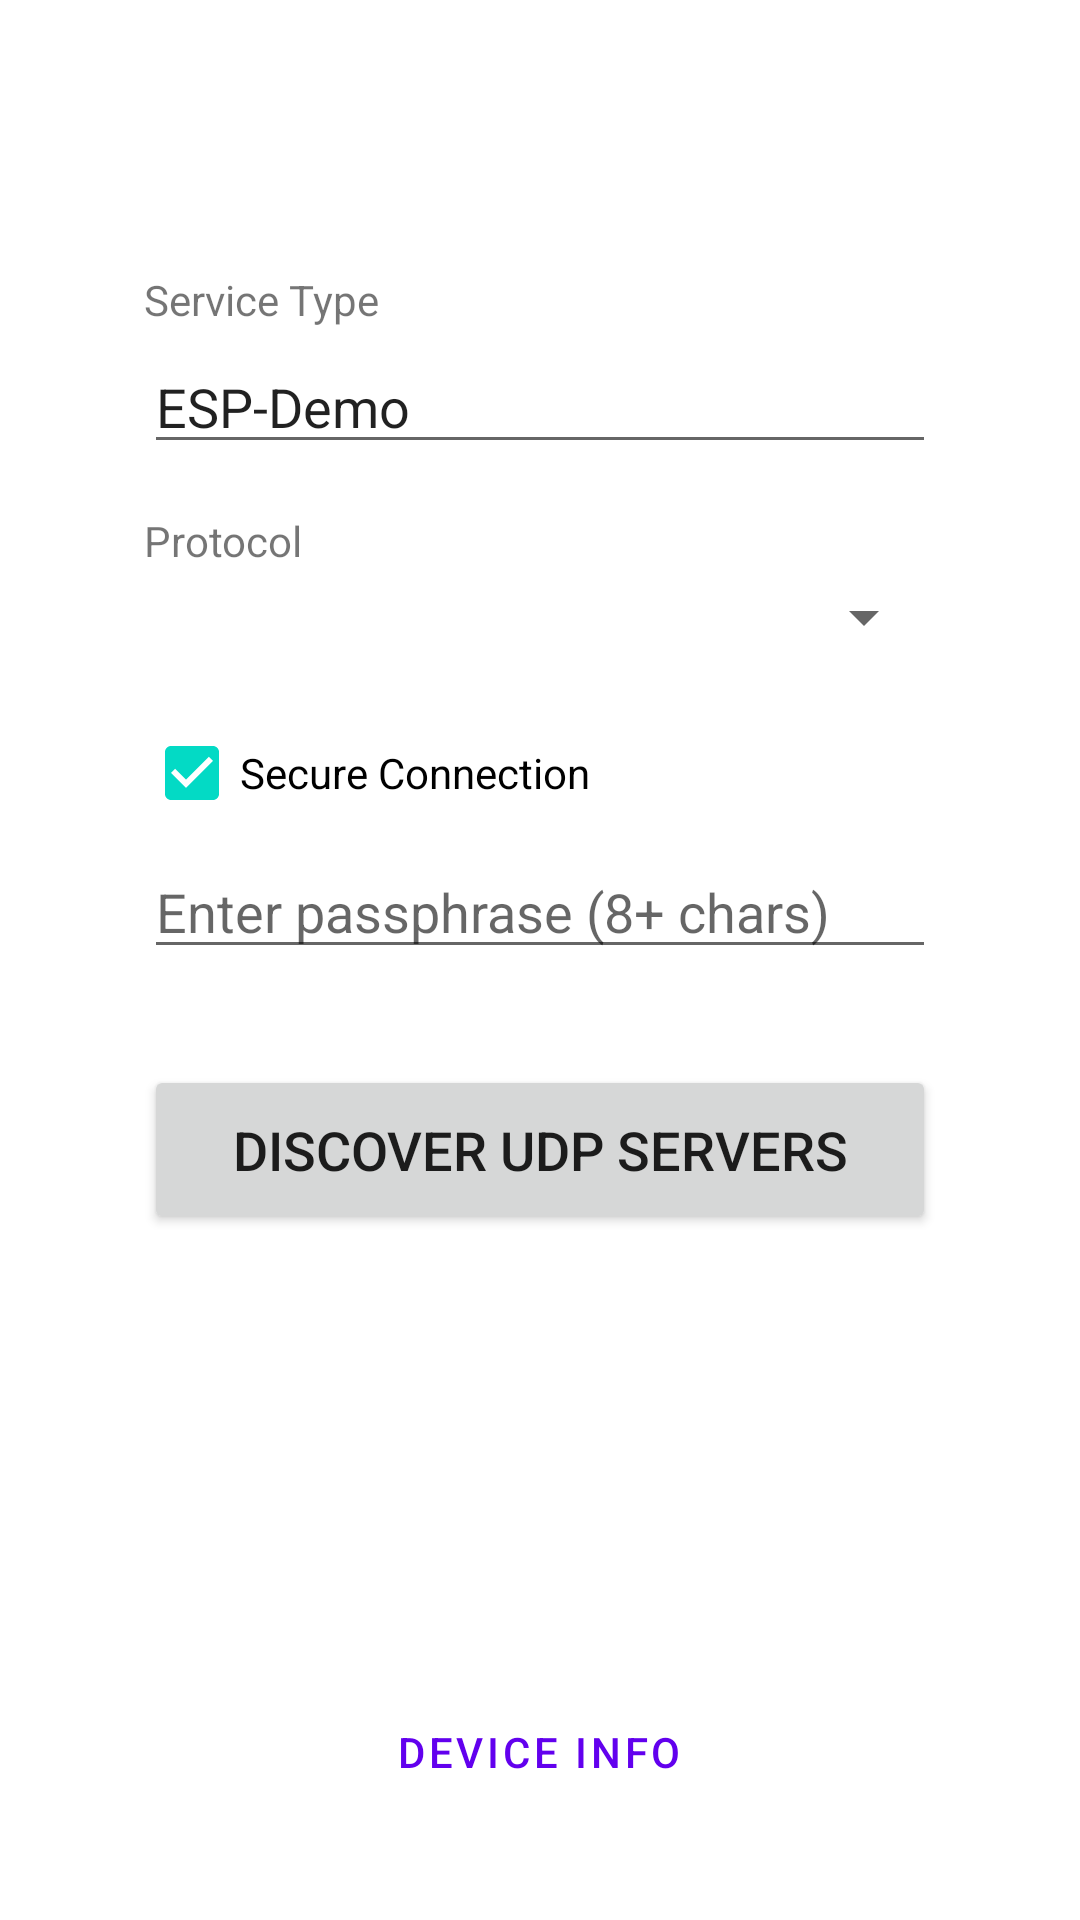

The Android layout XML behind this screen, and the referenced resources:
<!-- AndroidManifest.xml: application theme Theme.ESPWiFiDemosApp -->
<!-- res/layout/fragment_wifi_aware.xml -->
<?xml version="1.0" encoding="utf-8"?>
<androidx.constraintlayout.widget.ConstraintLayout xmlns:android="http://schemas.android.com/apk/res/android"
    xmlns:app="http://schemas.android.com/apk/res-auto"
    xmlns:tools="http://schemas.android.com/tools"
    android:layout_width="match_parent"
    android:layout_height="match_parent"
    android:padding="16dp"
    tools:context=".ui.wifiaware.WifiAwareFragment">

    
    <LinearLayout
        android:id="@+id/main_content"
        android:layout_width="match_parent"
        android:layout_height="0dp"
        android:orientation="vertical"
        android:gravity="center"
        app:layout_constraintTop_toTopOf="parent"
        app:layout_constraintBottom_toBottomOf="parent"
        app:layout_constraintStart_toStartOf="parent"
        app:layout_constraintEnd_toEndOf="parent">

        
        <View
            android:layout_width="0dp"
            android:layout_height="0dp"
            android:layout_weight="1" />

        <TextView
            android:layout_width="match_parent"
            android:layout_height="wrap_content"
            android:text="Service Type"
            android:layout_marginStart="32dp"
            android:layout_marginEnd="32dp"
            android:layout_marginBottom="4dp" />

        <EditText
            android:id="@+id/service_type_input"
            android:layout_width="match_parent"
            android:layout_height="wrap_content"
            android:hint="ESP-Demo"
            android:text="ESP-Demo"
            android:singleLine="true"
            android:layout_marginStart="32dp"
            android:layout_marginEnd="32dp"
            android:layout_marginBottom="16dp" />

        <TextView
            android:layout_width="match_parent"
            android:layout_height="wrap_content"
            android:text="Protocol"
            android:layout_marginStart="32dp"
            android:layout_marginEnd="32dp"
            android:layout_marginBottom="4dp" />

        <Spinner
            android:id="@+id/protocol_spinner"
            android:layout_width="match_parent"
            android:layout_height="wrap_content"
            android:layout_marginStart="32dp"
            android:layout_marginEnd="32dp"
            android:layout_marginBottom="16dp" />

        <CheckBox
            android:id="@+id/secure_checkbox"
            android:layout_width="match_parent"
            android:layout_height="wrap_content"
            android:text="Secure Connection"
            android:checked="true"
            android:layout_marginStart="32dp"
            android:layout_marginEnd="32dp" />

        <EditText
            android:id="@+id/passphrase_input"
            android:layout_width="match_parent"
            android:layout_height="wrap_content"
            android:hint="Enter passphrase (8+ chars)"
            android:inputType="textPassword"
            android:layout_marginStart="32dp"
            android:layout_marginEnd="32dp"
            android:layout_marginBottom="32dp" />

        
        <Button
            android:id="@+id/btn_udp_server"
            android:layout_width="match_parent"
            android:layout_height="wrap_content"
            android:text="Discover UDP Servers"
            android:textSize="18sp"
            android:paddingTop="16dp"
            android:paddingBottom="16dp"
            android:layout_marginStart="32dp"
            android:layout_marginEnd="32dp" />

        
        <View
            android:layout_width="0dp"
            android:layout_height="0dp"
            android:layout_weight="2" />

        
        <Button
            android:id="@+id/btn_device_capabilities"
            android:layout_width="wrap_content"
            android:layout_height="wrap_content"
            android:text="Device Info"
            android:textSize="14sp"
            android:paddingStart="24dp"
            android:paddingEnd="24dp"
            android:paddingTop="8dp"
            android:paddingBottom="8dp"
            android:layout_marginBottom="16dp"
            style="?attr/materialButtonOutlinedStyle" />

    </LinearLayout>

    
    <LinearLayout
        android:id="@+id/discovery_panel"
        android:layout_width="match_parent"
        android:layout_height="0dp"
        android:orientation="vertical"
        android:visibility="gone"
        app:layout_constraintTop_toTopOf="parent"
        app:layout_constraintBottom_toBottomOf="parent"
        app:layout_constraintStart_toStartOf="parent"
        app:layout_constraintEnd_toEndOf="parent">

        <TextView
            android:id="@+id/discovery_title"
            android:layout_width="match_parent"
            android:layout_height="wrap_content"
            android:text="Discovering UDP Servers..."
            android:textSize="20sp"
            android:textStyle="bold"
            android:gravity="center"
            android:layout_marginTop="16dp"
            android:layout_marginBottom="8dp" />

        <ProgressBar
            android:id="@+id/discovery_progress"
            android:layout_width="wrap_content"
            android:layout_height="wrap_content"
            android:layout_gravity="center"
            android:layout_marginBottom="16dp" />

        <TextView
            android:id="@+id/discovery_status"
            android:layout_width="match_parent"
            android:layout_height="wrap_content"
            android:text="Searching for nearby services..."
            android:textSize="14sp"
            android:gravity="center"
            android:layout_marginBottom="16dp" />

        <ListView
            android:id="@+id/peers_list"
            android:layout_width="match_parent"
            android:layout_height="0dp"
            android:layout_weight="1"
            android:divider="@android:color/transparent"
            android:dividerHeight="4dp"
            android:clipToPadding="false"
            android:padding="8dp" />

        <Button
            android:id="@+id/btn_back"
            android:layout_width="wrap_content"
            android:layout_height="wrap_content"
            android:text="Back"
            android:layout_gravity="center"
            android:layout_marginTop="16dp"
            android:layout_marginBottom="16dp" />

    </LinearLayout>

    
    <LinearLayout
        android:id="@+id/esp_control_panel"
        android:layout_width="match_parent"
        android:layout_height="0dp"
        android:orientation="vertical"
        android:visibility="gone"
        app:layout_constraintTop_toTopOf="parent"
        app:layout_constraintBottom_toBottomOf="parent"
        app:layout_constraintStart_toStartOf="parent"
        app:layout_constraintEnd_toEndOf="parent">

        
        <LinearLayout
            android:layout_width="match_parent"
            android:layout_height="wrap_content"
            android:orientation="horizontal"
            android:gravity="center_vertical"
            android:padding="8dp">

            <TextView
                android:id="@+id/esp_title"
                android:layout_width="0dp"
                android:layout_height="wrap_content"
                android:layout_weight="1"
                android:text="ESP32 UDP Client"
                android:textSize="18sp"
                android:textStyle="bold" />

            <Button
                android:id="@+id/btn_disconnect"
                android:layout_width="wrap_content"
                android:layout_height="wrap_content"
                android:text="Disconnect"
                style="?android:attr/buttonBarButtonStyle" />
        </LinearLayout>

        
        <ScrollView
            android:layout_width="match_parent"
            android:layout_height="0dp"
            android:layout_weight="1"
            android:padding="8dp">
            <TextView
                android:id="@+id/udp_logs"
                android:layout_width="match_parent"
                android:layout_height="wrap_content"
                android:text="Logs:\n"
                android:textSize="14sp" />
        </ScrollView>
        
        <LinearLayout
            android:layout_width="match_parent"
            android:layout_height="wrap_content"
            android:orientation="vertical"
            android:padding="16dp">

            <Button
                android:id="@+id/btn_send_udp"
                android:layout_width="match_parent"
                android:layout_height="wrap_content"
                android:text="Send UDP" />

            <Button
                android:id="@+id/btn_send_tcp"
                android:layout_width="match_parent"
                android:layout_height="wrap_content"
                android:layout_marginTop="8dp"
                android:text="Send TCP" />

            <Button
                android:id="@+id/btn_run_iperf"
                android:layout_width="match_parent"
                android:layout_height="wrap_content"
                android:layout_marginTop="8dp"
                android:text="Run iperf" />
        </LinearLayout>

    </LinearLayout>

</androidx.constraintlayout.widget.ConstraintLayout>
<!-- resources referenced by this layout -->
<resources>
  <style name="Theme.ESPWiFiDemosApp" parent="Theme.MaterialComponents.DayNight.DarkActionBar">
          
          <item name="colorPrimary">@color/purple_500</item>
          <item name="colorPrimaryVariant">@color/purple_700</item>
          <item name="colorOnPrimary">@color/white</item>
          
          <item name="colorSecondary">@color/teal_200</item>
          <item name="colorSecondaryVariant">@color/teal_700</item>
          <item name="colorOnSecondary">@color/black</item>
          
          <item name="android:statusBarColor">?attr/colorPrimaryVariant</item>
          
      </style>
  <!-- not gathered from this repository: default colours our renderer supplied (Android Studio template values) -->
  <color name="purple_500">#FF6200EE</color>
  <color name="purple_700">#FF3700B3</color>
  <color name="teal_200">#FF03DAC5</color>
  <color name="teal_700">#FF018786</color>
  <color name="black">#FF000000</color>
  <color name="white">#FFFFFFFF</color>
</resources>
